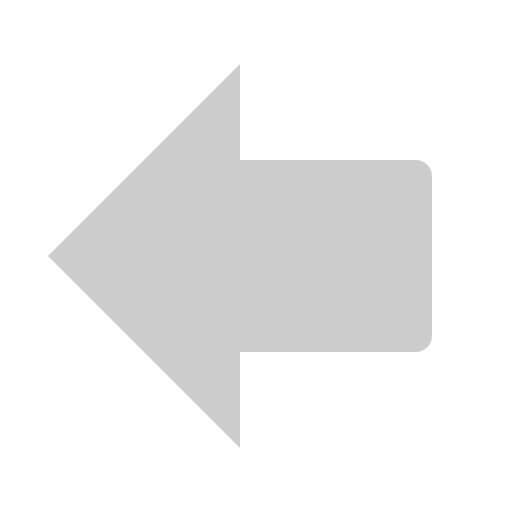
t = 0.00 s
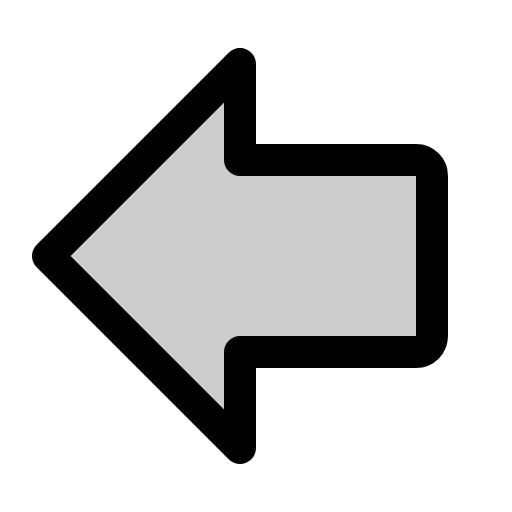
t = 0.38 s
t = 1.13 s: frame unchanged from t = 0.38 s, image omitted
t = 1.50 s: frame unchanged from t = 0.38 s, image omitted
t = 1.88 s: frame unchanged from t = 0.38 s, image omitted
t = 2.63 s: frame unchanged from t = 0.38 s, image omitted

The animated SVG that drew these frames (rendered in a browser with its animation timeline set to each time). Animation: 1 CSS @keyframes rule; one cycle of 3.00 s, repeats indefinitely.

<svg xmlns="http://www.w3.org/2000/svg" viewBox="0 0 256 256">
  <style>
    .draw-line {
      stroke-dasharray: 2000;
      stroke-dashoffset: 0;
    }
    svg:hover .draw-line {
      animation: phosphor-draw-in 3s ease-in-out infinite alternate;
    }
    @keyframes phosphor-draw-in {
      0%   { stroke-dashoffset: 2000; }
      50%  { stroke-dashoffset: 0; }
      100% { stroke-dashoffset: 0; }
    }
  </style><rect width="256" height="256" fill="none"/><path d="M120,32,24,128l96,96V176h88a8,8,0,0,0,8-8V88a8,8,0,0,0-8-8H120Z" opacity="0.2"/><path d="M120,32,24,128l96,96V176h88a8,8,0,0,0,8-8V88a8,8,0,0,0-8-8H120Z" fill="none" stroke="currentColor" stroke-linecap="round" stroke-linejoin="round" stroke-width="16" class="draw-line" pathLength="1" style="animation-delay: 0s"/></svg>
